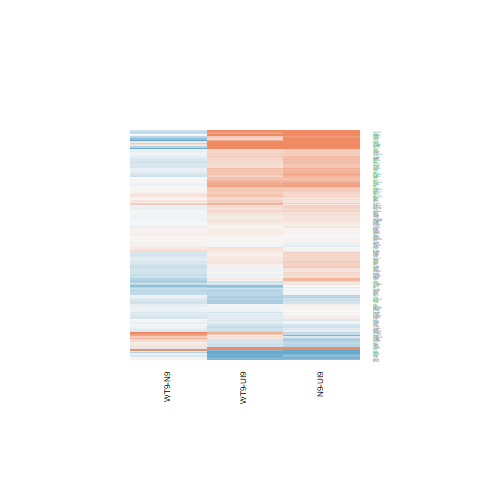

Values plotted in this chart, from the file beside it:
N9-UI9.logFC, N9-UI9.AveExpr, N9-UI9.t, N9-UI9.P.Value, N9-UI9.adj.P.Val, N9-UI9.B, WT9-UI9.logFC, WT9-UI9.AveExpr, WT9-UI9.t, WT9-UI9.P.Value, WT9-UI9.adj.P.Val, WT9-UI9.B, WT9-N9.logFC, WT9-N9.AveExpr, WT9-N9.t, WT9-N9.P.Value, WT9-N9.adj.P.Val, WT9-N9.B
-0.06329, 6.043, -0.5492, 0.5913, 0.7214, -7.151, 0.02987, 6.043, 0.2589, 0.7994, 0.8819, -7.153, 0.09315, 6.043, 0.8712, 0.398, 0.726, -6.024
0.1885, 2.583, 0.8264, 0.4221, 0.5754, -6.225, 0.3651, 2.583, 1.641, 0.1227, 0.2581, -5.195, 0.1767, 2.583, 0.8433, 0.4129, 0.7345, -5.388
0.2029, 7.086, 2.167, 0.04756, 0.1225, -5.231, 0.1606, 7.086, 1.715, 0.108, 0.2362, -5.851, -0.04225, 7.086, -0.4867, 0.6338, 0.8636, -6.369
0.01834, 4.26, 0.1224, 0.9043, 0.9427, -6.974, -0.02367, 4.26, -0.1583, 0.8764, 0.9293, -6.851, -0.04201, 4.26, -0.3013, 0.7675, 0.9182, -6.042
-0.4722, 0.6517, -1.13, 0.277, 0.4281, -5.405, -0.295, 0.6517, -0.7162, 0.4854, 0.6496, -5.67, 0.1772, 0.6517, 0.4511, 0.6587, 0.8756, -5.152
0.6571, 7.33, 6.486, 1.28612909123692e-05, 0.0002965, 3.008, 0.6299, 7.33, 6.211, 2.05029893539415e-05, 0.0006137, 2.627, -0.0272, 7.33, -0.2908, 0.7754, 0.9218, -6.469
0.3048, 5.848, 2.151, 0.04901, 0.1251, -5.166, 0.08423, 5.848, 0.5871, 0.5663, 0.7157, -6.986, -0.2206, 5.848, -1.678, 0.115, 0.4391, -5.064
0.2243, 2.171, 0.6559, 0.5223, 0.6638, -6.281, -0.07334, 2.171, -0.2096, 0.8369, 0.906, -6.341, -0.2976, 2.171, -0.9313, 0.3672, 0.7025, -5.246
0.1715, 6.961, 1.77, 0.09796, 0.2054, -5.874, 0.3028, 6.961, 3.134, 0.007147, 0.03515, -3.29, 0.1313, 6.961, 1.464, 0.1648, 0.5077, -5.441
0.3298, 5.969, 2.434, 0.02857, 0.08367, -4.657, 0.2501, 5.969, 1.856, 0.08411, 0.1982, -5.54, -0.07968, 5.969, -0.6357, 0.535, 0.8167, -6.191
-0.04567, 4.334, -0.2824, 0.7817, 0.8603, -6.968, -0.2403, 4.334, -1.499, 0.1556, 0.3055, -5.795, -0.1946, 4.334, -1.285, 0.2192, 0.5735, -5.316
0.2602, 5.848, 2.304, 0.03668, 0.1008, -4.881, -0.01322, 5.848, -0.1167, 0.9088, 0.9489, -7.153, -0.2735, 5.848, -2.604, 0.02054, 0.2212, -3.514
0.4933, 4.657, 3.505, 0.003396, 0.01733, -2.382, 0.3834, 4.657, 2.723, 0.01624, 0.06247, -3.8, -0.1098, 4.657, -0.8486, 0.41, 0.7328, -5.835
0.09519, 3.692, 0.6096, 0.5517, 0.6874, -6.68, -0.308, 3.692, -1.961, 0.06965, 0.1733, -4.956, -0.4032, 3.692, -2.743, 0.01562, 0.2015, -2.992
0.3376, 4.401, 1.615, 0.1281, 0.2496, -5.772, 0.08007, 4.401, 0.3798, 0.7096, 0.8236, -6.84, -0.2576, 4.401, -1.327, 0.2052, 0.5574, -5.303
0.2835, 6.234, 2.586, 0.02124, 0.06711, -4.411, -0.07202, 6.234, -0.6555, 0.5226, 0.6798, -6.984, -0.3555, 6.234, -3.486, 0.003528, 0.1028, -1.886
0.5176, 8.233, 5.3, 0.000104, 0.001338, 0.8063, 0.5716, 8.233, 5.851, 3.84152828143715e-05, 0.0009607, 1.937, 0.05397, 8.233, 0.5974, 0.5596, 0.8298, -6.376
0.03639, 7.294, 0.3731, 0.7145, 0.8136, -7.334, 0.08873, 7.294, 0.9128, 0.3765, 0.5508, -6.86, 0.05234, 7.294, 0.5785, 0.5719, 0.8361, -6.332
1.24, 4.5, 7.775, 1.64576934400439e-06, 6.98534140163935e-05, 5.369, 1.344, 4.5, 8.33, 7.25987041627169e-07, 5.77598481470407e-05, 6.254, 0.1036, 4.5, 0.7345, 0.4745, 0.7727, -5.945
0.6205, 7.59, 5.883, 3.63188087414837e-05, 0.0006253, 1.922, 0.5924, 7.59, 5.62, 5.80521507657734e-05, 0.001287, 1.542, -0.0281, 7.59, -0.2884, 0.7772, 0.9224, -6.484
0.2986, 5.206, 2.229, 0.04231, 0.1123, -4.922, 0.06133, 5.206, 0.4542, 0.6565, 0.7859, -6.952, -0.2373, 5.206, -1.907, 0.07676, 0.3762, -4.622
0.4629, 5.992, 3.443, 0.003843, 0.01894, -2.712, 0.2285, 5.992, 1.691, 0.1124, 0.2431, -5.793, -0.2344, 5.992, -1.884, 0.07999, 0.3799, -4.76
0.5061, 4.546, 2.661, 0.01836, 0.06034, -4.01, 0.2619, 4.546, 1.378, 0.1892, 0.3482, -5.996, -0.2442, 4.546, -1.39, 0.1858, 0.5342, -5.245
-0.2802, 1.1, -0.8017, 0.4358, 0.5873, -5.823, -0.3369, 1.1, -0.9945, 0.3365, 0.5111, -5.576, -0.05666, 1.1, -0.1726, 0.8654, 0.9572, -5.316
0.1743, 5.91, 1.588, 0.1341, 0.2585, -6.045, 0.1334, 5.91, 1.225, 0.2404, 0.4069, -6.41, -0.04088, 5.91, -0.4018, 0.6937, 0.8901, -6.298
0.5032, 5.673, 2.415, 0.02963, 0.08589, -4.666, 0.3842, 5.673, 1.833, 0.08772, 0.2042, -5.539, -0.1189, 5.673, -0.6194, 0.5454, 0.8222, -6.178
-0.03846, 3.482, -0.2065, 0.8393, 0.9007, -6.769, -0.1349, 3.482, -0.7342, 0.4747, 0.6412, -6.407, -0.09641, 3.482, -0.5539, 0.5882, 0.8418, -5.753
-0.9137, 1.674, -2.207, 0.04407, 0.1157, -4.123, -0.8726, 1.674, -2.138, 0.05024, 0.1385, -4.157, 0.04113, 1.674, 0.1037, 0.9188, 0.9749, -5.417
0.5642, 8.069, 3.906, 0.001522, 0.009754, -1.917, 0.1229, 8.069, 0.8498, 0.4094, 0.5835, -6.948, -0.4412, 8.069, -3.293, 0.005202, 0.1215, -2.342
0.7636, 5.308, 6.066, 2.636873887475e-05, 0.0004991, 2.439, 0.6831, 5.308, 5.396, 8.70500540114537e-05, 0.001696, 1.316, -0.08051, 5.308, -0.7011, 0.4944, 0.7862, -6.07
0.8357, 5.672, 7.176, 4.16277685600821e-06, 0.0001352, 4.277, 0.4376, 5.672, 3.727, 0.002177, 0.0153, -2.003, -0.3981, 5.672, -3.714, 0.002232, 0.08308, -1.422
-0.008636, 5.106, -0.06942, 0.9456, 0.9678, -7.173, -0.07547, 5.106, -0.6115, 0.5505, 0.7031, -6.868, -0.06684, 5.106, -0.5772, 0.5728, 0.8362, -6.106
0.2276, 5.252, 1.444, 0.1704, 0.306, -6.16, 0.2168, 5.252, 1.375, 0.1904, 0.3498, -6.133, -0.01075, 5.252, -0.07378, 0.9422, 0.9823, -6.298
0.2954, 7.117, 2.963, 0.01008, 0.03866, -3.755, 0.1509, 7.117, 1.51, 0.1529, 0.3013, -6.152, -0.1445, 7.117, -1.563, 0.1398, 0.4735, -5.32
-0.07497, 5.696, -0.6928, 0.4995, 0.6447, -7.006, -0.04612, 5.696, -0.4233, 0.6784, 0.8027, -7.036, 0.02885, 5.696, 0.2867, 0.7784, 0.9232, -6.313
-0.003152, 1.886, -0.0102, 0.992, 0.9946, -6.46, -0.7026, 1.886, -2.159, 0.04824, 0.1346, -4.217, -0.6995, 1.886, -2.341, 0.03419, 0.271, -3.495
0.3954, 7.762, 3.902, 0.001533, 0.009808, -1.917, 0.4209, 7.762, 4.149, 0.0009392, 0.008565, -1.309, 0.02549, 7.762, 0.2718, 0.7896, 0.9282, -6.498
-0.129, 4.492, -0.8199, 0.4257, 0.5785, -6.712, -0.5749, 4.492, -3.596, 0.002826, 0.01835, -2.061, -0.4459, 4.492, -2.993, 0.009488, 0.1583, -2.638
0.5904, 7.352, 6.208, 2.06073073333524e-05, 0.0004161, 2.516, 0.2969, 7.352, 3.115, 0.007436, 0.03609, -3.355, -0.2935, 7.352, -3.332, 0.004807, 0.1175, -2.245
0.5237, 4.696, 3.657, 0.0025, 0.01392, -2.107, 0.2978, 4.696, 2.047, 0.05944, 0.1549, -5.032, -0.2259, 4.696, -1.712, 0.1085, 0.4291, -4.859
0.4113, 6.526, 3.595, 0.00283, 0.01518, -2.454, 0.439, 6.526, 3.841, 0.001732, 0.01301, -1.85, 0.02772, 6.526, 0.2624, 0.7968, 0.9318, -6.421
0.03635, 7.136, 0.2542, 0.8029, 0.8761, -7.367, -0.1358, 7.136, -0.949, 0.3584, 0.5327, -6.816, -0.1721, 7.136, -1.294, 0.216, 0.5699, -5.669
0.3701, 4.341, 2.484, 0.02591, 0.07775, -4.335, -0.2347, 4.341, -1.543, 0.1446, 0.2902, -5.75, -0.6048, 4.341, -4.324, 0.0006664, 0.04888, -0.1852
0.01547, 6.382, 0.1311, 0.8975, 0.9385, -7.325, -0.06909, 6.382, -0.5883, 0.5655, 0.715, -7.037, -0.08456, 6.382, -0.771, 0.4533, 0.7608, -6.127
-0.3868, 3.469, -2.019, 0.06262, 0.1493, -4.895, -0.2699, 3.469, -1.456, 0.1668, 0.3197, -5.659, 0.1169, 3.469, 0.6522, 0.5246, 0.8098, -5.691
-0.07633, 5.894, -0.6423, 0.5308, 0.671, -7.077, -0.1243, 5.894, -1.043, 0.3142, 0.4872, -6.614, -0.04801, 5.894, -0.434, 0.6707, 0.8803, -6.293
-0.0036, 6.386, -0.03474, 0.9728, 0.984, -7.336, 0.07337, 6.386, 0.7096, 0.4894, 0.6531, -6.955, 0.07697, 6.386, 0.8006, 0.4364, 0.749, -6.108
1.002, 3.672, 5.884, 3.62604512402961e-05, 0.0006251, 2.325, 0.3124, 3.672, 1.753, 0.1011, 0.2256, -5.281, -0.6899, 3.672, -4.412, 0.0005613, 0.04541, -0.02382
-0.7228, 3.013, -3.228, 0.005923, 0.02613, -2.601, -0.9208, 3.013, -4.111, 0.001012, 0.008922, -0.7842, -0.198, 3.013, -0.9244, 0.3706, 0.705, -5.402
0.03556, 6.724, 0.3279, 0.7477, 0.8366, -7.311, -0.1717, 6.724, -1.584, 0.135, 0.2761, -6.019, -0.2073, 6.724, -2.053, 0.05878, 0.3396, -4.54
-0.8522, 1.461, -2.135, 0.05051, 0.1277, -4.189, -0.08823, 1.461, -0.2345, 0.8179, 0.8941, -6.123, 0.764, 1.461, 2.056, 0.0585, 0.3388, -3.856
-0.096, 0.3976, -0.2385, 0.8149, 0.8842, -5.938, 0.1387, 0.3976, 0.3479, 0.733, 0.8411, -5.804, 0.2347, 0.3976, 0.6301, 0.5386, 0.818, -5.054
0.4949, 8.152, 5.511, 7.06306633193979e-05, 0.0009943, 1.207, 0.2966, 8.152, 3.297, 0.005155, 0.02789, -3.035, -0.1983, 8.152, -2.383, 0.03154, 0.2622, -4.059
-0.1529, 4.047, -0.6369, 0.5342, 0.6737, -6.708, -0.147, 4.047, -0.6191, 0.5455, 0.699, -6.612, 0.005873, 4.047, 0.0262, 0.9795, 0.9941, -6.026
0.5296, 6.196, 5.183, 0.0001291, 0.001561, 0.7018, 0.2739, 6.196, 2.667, 0.01814, 0.06768, -4.137, -0.2557, 6.196, -2.705, 0.01682, 0.208, -3.369
0.2459, 5.161, 1.408, 0.1805, 0.3188, -6.173, 0.4424, 5.161, 2.553, 0.02267, 0.07896, -4.2, 0.1965, 5.161, 1.224, 0.2408, 0.5942, -5.538
0.09544, 5.439, 0.7562, 0.4618, 0.6112, -6.944, -0.1359, 5.439, -1.067, 0.3037, 0.476, -6.531, -0.2313, 5.439, -1.966, 0.06899, 0.3607, -4.571
0.3149, 3.137, 1.725, 0.1061, 0.2176, -5.327, 0.3909, 3.137, 2.181, 0.04633, 0.1313, -4.496, 0.07597, 3.137, 0.4531, 0.6573, 0.8747, -5.782
0.5284, 5.546, 4.678, 0.0003351, 0.003213, -0.2201, 0.06455, 5.546, 0.5623, 0.5826, 0.7299, -6.968, -0.4639, 5.546, -4.42, 0.0005517, 0.04541, -0.07185
-0.438, 1.452, -1.298, 0.2147, 0.3582, -5.394, -0.315, 1.452, -0.9651, 0.3505, 0.5246, -5.668, 0.1231, 1.452, 0.3873, 0.7043, 0.8946, -5.317
... 140 more rows
